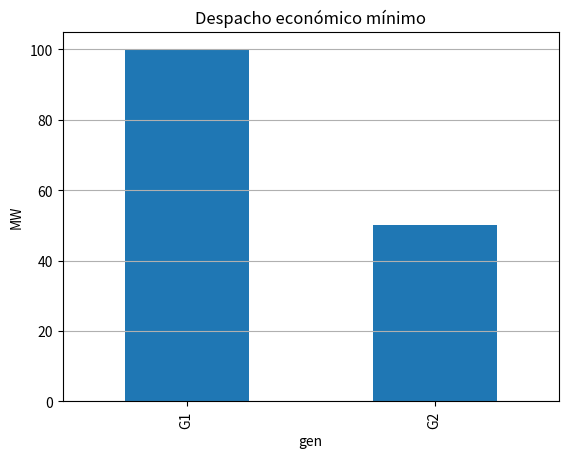

This figure's Python source:
import pandas as pd
import matplotlib.pyplot as plt

gens = pd.DataFrame({
    'gen':['G1','G2','G3'],
    'Pmin':[0,0,0],
    'Pmax':[100,80,60],
    'cost':[20,35,50]
})
D = 150

gens

# Algoritmo greedy válido solo para este caso lineal simple sin mínimos técnicos ni red.
remaining = D
dispatch = []
for _, g in gens.sort_values('cost').iterrows():
    p = min(g['Pmax'], remaining)
    dispatch.append((g['gen'], p, g['cost'], p*g['cost']))
    remaining -= p
    if remaining <= 1e-9:
        break

result = pd.DataFrame(dispatch, columns=['gen','P','cost','total_cost'])
print('Demanda no cubierta:', remaining)
result

result.plot(x='gen', y='P', kind='bar', legend=False)
plt.ylabel('MW')
plt.title('Despacho económico mínimo')
plt.grid(axis='y')
plt.show()
print('Costo total:', result['total_cost'].sum())
